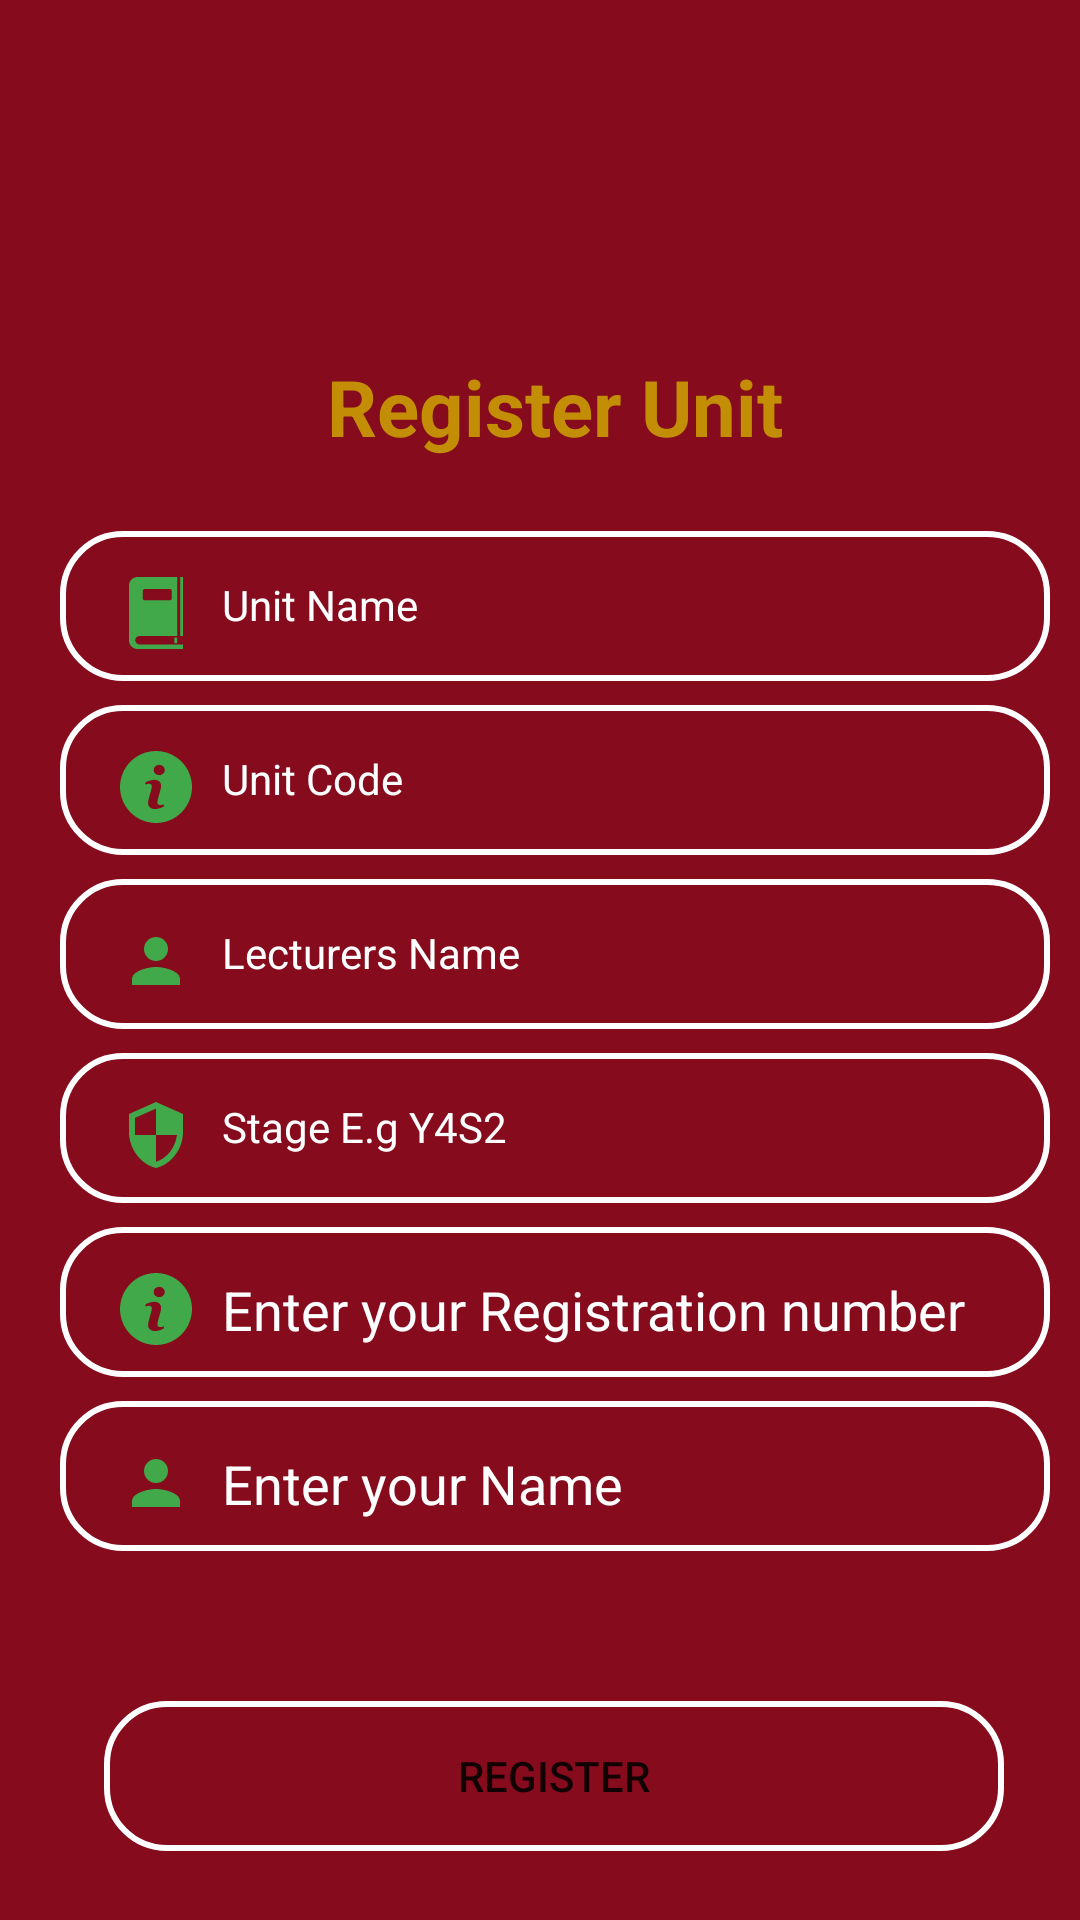

Write the Android layout XML for this screen, with the resource values it uses.
<!-- AndroidManifest.xml: application theme Theme.KabarakUniversity -->
<!-- res/layout/activity_register_unit.xml -->
<?xml version="1.0" encoding="utf-8"?>
<androidx.constraintlayout.widget.ConstraintLayout xmlns:android="http://schemas.android.com/apk/res/android"
    xmlns:app="http://schemas.android.com/apk/res-auto"
    xmlns:tools="http://schemas.android.com/tools"
    android:layout_width="match_parent"
    android:layout_height="match_parent"
    android:background="@color/maroon"
    android:paddingLeft="20dp"
    android:paddingTop="10dp"
    android:paddingRight="10dp"
    android:paddingBottom="10dp"
    tools:context=".RegisterUnit">
    

    <TextView
        android:id="@+id/textViewTitle"
        android:layout_width="wrap_content"
        android:layout_height="wrap_content"
        android:layout_marginTop="108dp"
        android:text="Register Unit"
        android:textColor="@color/golden"
        android:textSize="26sp"
        android:textStyle="bold"
        app:layout_constraintEnd_toEndOf="parent"
        app:layout_constraintStart_toStartOf="parent"
        app:layout_constraintTop_toTopOf="parent" />

    <TextView
        android:id="@+id/tvUnitName"
        android:layout_width="330dp"
        android:layout_height="50dp"
        android:layout_marginTop="24dp"
        android:background="@drawable/input_bg"
        android:drawableLeft="@drawable/ic_terms"
        android:drawablePadding="10dp"
        android:ems="10"
        android:hint="Unit Name"
        android:inputType="textPersonName"
        android:paddingLeft="20dp"
        android:paddingTop="15dp"
        android:paddingRight="10dp"
        android:paddingBottom="10dp"
        android:textColor="@color/colorWhite"
        android:textColorHint="@color/colorWhite"
        app:layout_constraintEnd_toEndOf="parent"
        app:layout_constraintHorizontal_bias="0.493"
        app:layout_constraintStart_toStartOf="parent"
        app:layout_constraintTop_toBottomOf="@+id/textViewTitle" />

    <TextView
        android:id="@+id/tvUnitCode"
        android:layout_width="330dp"
        android:layout_height="50dp"
        android:layout_marginTop="8dp"
        android:background="@drawable/input_bg"
        android:drawableLeft="@drawable/ic_about"
        android:drawablePadding="10dp"
        android:hint="Unit Code"
        android:inputType="textPersonName"
        android:paddingLeft="20dp"
        android:paddingTop="15dp"
        android:paddingRight="10dp"
        android:paddingBottom="10dp"
        android:textColor="@color/colorWhite"
        android:textColorHint="@color/colorWhite"
        app:layout_constraintEnd_toEndOf="parent"
        app:layout_constraintHorizontal_bias="0.493"
        app:layout_constraintStart_toStartOf="parent"
        app:layout_constraintTop_toBottomOf="@+id/tvUnitName" />

    <TextView
        android:id="@+id/tvLecturerName"
        android:layout_width="330dp"
        android:layout_height="50dp"
        android:layout_marginTop="8dp"
        android:background="@drawable/input_bg"
        android:drawableLeft="@drawable/ic_baseline_person_241"
        android:drawablePadding="10dp"
        android:ems="10"
        android:hint="Lecturers Name"
        android:inputType="textPersonName"
        android:paddingLeft="20dp"
        android:paddingTop="15dp"
        android:paddingRight="10dp"
        android:paddingBottom="10dp"
        android:textColor="@color/colorWhite"
        android:textColorHint="@color/colorWhite"
        app:layout_constraintEnd_toEndOf="parent"
        app:layout_constraintHorizontal_bias="0.493"
        app:layout_constraintStart_toStartOf="parent"
        app:layout_constraintTop_toBottomOf="@+id/tvUnitCode" />

    <TextView
        android:id="@+id/tvStage"
        android:layout_width="330dp"
        android:layout_height="50dp"
        android:layout_marginTop="8dp"
        android:background="@drawable/input_bg"
        android:drawableLeft="@drawable/ic_baseline_security_241"
        android:drawablePadding="10dp"
        android:ems="10"
        android:hint="Stage E.g Y4S2"
        android:inputType="textPersonName"
        android:paddingLeft="20dp"
        android:paddingTop="15dp"
        android:paddingRight="10dp"
        android:paddingBottom="10dp"
        android:textColor="@color/colorWhite"
        android:textColorHint="@color/colorWhite"
        app:layout_constraintEnd_toEndOf="parent"
        app:layout_constraintHorizontal_bias="0.493"
        app:layout_constraintStart_toStartOf="parent"
        app:layout_constraintTop_toBottomOf="@+id/tvLecturerName" />

    <EditText
        android:id="@+id/etRegNo"
        android:layout_width="330dp"
        android:layout_height="50dp"
        android:layout_marginTop="8dp"
        android:background="@drawable/input_bg"
        android:drawableLeft="@drawable/ic_about"
        android:drawablePadding="10dp"
        android:hint="Enter your Registration number"
        android:inputType="textPersonName"
        android:paddingLeft="20dp"
        android:paddingTop="15dp"
        android:paddingRight="10dp"
        android:paddingBottom="10dp"
        android:textColor="@color/colorWhite"
        android:textColorHint="@color/colorWhite"
        app:layout_constraintEnd_toEndOf="parent"
        app:layout_constraintHorizontal_bias="0.493"
        app:layout_constraintStart_toStartOf="parent"
        app:layout_constraintTop_toBottomOf="@+id/tvStage" />

    <EditText
        android:id="@+id/etStudentName"
        android:layout_width="330dp"
        android:layout_height="50dp"
        android:layout_marginTop="8dp"
        android:background="@drawable/input_bg"
        android:drawableLeft="@drawable/ic_baseline_person_241"
        android:drawablePadding="10dp"
        android:ems="10"
        android:hint="Enter your Name"
        android:inputType="textPersonName"
        android:paddingLeft="20dp"
        android:paddingTop="15dp"
        android:paddingRight="10dp"
        android:paddingBottom="10dp"
        android:textColor="@color/colorWhite"
        android:textColorHint="@color/colorWhite"
        app:layout_constraintEnd_toEndOf="parent"
        app:layout_constraintHorizontal_bias="0.493"
        app:layout_constraintStart_toStartOf="parent"
        app:layout_constraintTop_toBottomOf="@+id/etRegNo" />

    <Button
        android:id="@+id/buttonRegister"
        android:layout_width="300dp"
        android:layout_height="50dp"
        android:layout_marginTop="50dp"
        android:background="@drawable/input_bg"
        android:text="REGISTER"
        app:layout_constraintEnd_toEndOf="parent"
        app:layout_constraintHorizontal_bias="0.493"
        app:layout_constraintStart_toStartOf="parent"
        app:layout_constraintTop_toBottomOf="@+id/etStudentName" />

</androidx.constraintlayout.widget.ConstraintLayout>
<!-- resources referenced by this layout -->
<resources>
  <color name="colorWhite">#FFFFFF</color>
  <color name="golden">#C38E06</color>
  <color name="maroon">#850B1D</color>
  <!-- drawable ic_baseline_person_241 (drawable) -->
  <vector android:height="24dp" android:tint="@color/ok_button"
      android:viewportHeight="24" android:viewportWidth="24"
      android:width="24dp" xmlns:android="http://schemas.android.com/apk/res/android">
      
      <path android:fillColor="@color/ok_button" android:pathData="M12,12c2.21,0 4,-1.79 4,-4s-1.79,-4 -4,-4 -4,1.79 -4,4 1.79,4 4,4zM12,14c-2.67,0 -8,1.34 -8,4v2h16v-2c0,-2.66 -5.33,-4 -8,-4z"/>
  </vector>
  <!-- drawable ic_baseline_security_241 (drawable) -->
  <vector android:height="24dp" android:tint="@color/ok_button"
      
      android:viewportHeight="24" android:viewportWidth="24"
      android:width="24dp" xmlns:android="http://schemas.android.com/apk/res/android">
      <path android:fillColor="@color/ok_button" android:pathData="M12,1L3,5v6c0,5.55 3.84,10.74 9,12 5.16,-1.26 9,-6.45 9,-12L21,5l-9,-4zM12,11.99h7c-0.53,4.12 -3.28,7.79 -7,8.94L12,12L5,12L5,6.3l7,-3.11v8.8z"/>
  </vector>
  <!-- drawable ic_terms (drawable) -->
  <vector android:height="24dp" android:viewportHeight="490"
      
      android:viewportWidth="490" android:width="24dp" xmlns:android="http://schemas.android.com/apk/res/android">
      <path android:fillColor="@color/ok_button" android:pathData="M369.587,412.128h19.993v38h-19.993z"/>
      <path android:fillColor="@color/ok_button" android:pathData="M409.574,0h19.426v401.309h-19.426z"/>
      <path android:fillColor="@color/ok_button" android:pathData="M103.666,430.25c0,-15.983 12.98,-28.941 28.991,-28.941H389.58V0H119.255C87.082,0 61,26.037 61,58.154v373.692C61,463.963 87.081,490 119.255,490H429v-30.809H132.657C116.646,459.191 103.666,446.233 103.666,430.25zM154.663,95.645c0,-7.568 6.145,-13.703 13.726,-13.703h170.475c7.583,0 13.728,6.135 13.728,13.703v49.329c0,7.568 -6.146,13.703 -13.728,13.703H168.389c-7.58,0 -13.726,-6.135 -13.726,-13.703V95.645z"/>
  </vector>
  <!-- drawable input_bg (drawable) -->
  <?xml version="1.0" encoding="utf-8"?>
  <shape xmlns:android="http://schemas.android.com/apk/res/android">
      <stroke android:color="@color/colorWhite" android:width="2dp"/>
      <corners android:radius="20dp" />
  </shape>
  <style name="Theme.KabarakUniversity" parent="Theme.MaterialComponents.DayNight.NoActionBar">
          
          <item name="colorPrimary">@color/purple_500</item>
          <item name="colorPrimaryVariant">@color/maroon</item>
          <item name="colorOnPrimary">@color/white</item>
          
          <item name="colorSecondary">@color/teal_200</item>
          <item name="colorSecondaryVariant">@color/teal_700</item>
          <item name="colorOnSecondary">@color/black</item>
          
          <item name="android:statusBarColor">@color/maroon</item>
          
      </style>
  <color name="ok_button">#41A949</color>
  <color name="purple_500">#FF6200EE</color>
  <color name="white">#FFFFFFFF</color>
  <color name="teal_200">#FF03DAC5</color>
  <color name="teal_700">#FF018786</color>
  <color name="black">#FF000000</color>
</resources>
